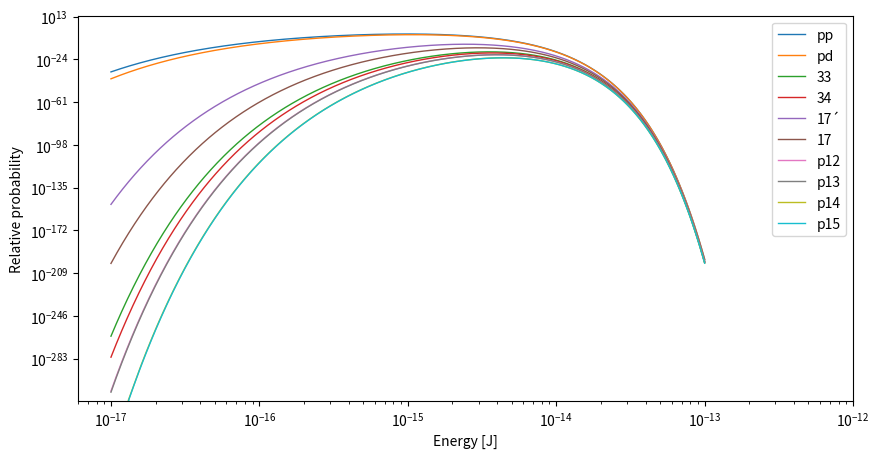

This figure's Python source: (Note: this script raises an exception after producing the figure.)
'''
In this program, we calculate the Gamow peak for 
all of the reactions in the PP branches and the 
CNO cycle, as functions of energy.
'''
import numpy as np 
import matplotlib.pyplot as plt
import scipy.constants as const

plt.rcParams['lines.linewidth'] = 1 	# Setting linewidth for lines in plots

'''
Defining constants
'''
e = const.e 					# Elementary charge [C]
h = const.h 					# Planck constant [J Hz^-1]
pi = const.pi 					# Pi
m_u = const.m_u
k_B = const.k 					# Boltzmann constant [JK^-1]
epsilon_0 = const.epsilon_0		# Vacuum permittivity


def lambda_sigma(m_i, m_k, Z_i, Z_k, energy):
	'''
	Function to compute the Gamow peak for the reaction
	between	element_i and element_k, at a given energy.
	Masses are m_i and m_k, atomic number is Z_i and Z_k.
	'''
	T = 1.57e7 		# Sun temperature [K]

	m = m_i * m_k / (m_i + m_k)		# Reduced mass 

	lmbda = np.exp(-energy / (k_B * T))
	sigma = np.exp(-np.sqrt(m / (2 * energy)) * Z_i * Z_k * e**2 * pi / (epsilon_0 * h))

	gamow = lmbda * sigma
	idx = np.where([gamow == np.max(gamow)])[0][0]
	peak = gamow[idx]

	return gamow


'''
Defining element masses in atomic mass units
'''
H1 = 1.007825 * m_u			# Hydrogen mass in u 
D2 = 2.014 * m_u				# Deuterium mass in u 
He3 = 3.016 * m_u 			# Helium-3 mass in u 
He4 = 4.0026 * m_u			# Helium-4 mass in u
Be7 = 7.01693 * m_u			# Beryllium-7 mass in u
Li7 = 7.016004 * m_u			# Lithium-7 mass in u 

C12 = 12. * m_u				# Carbon-12 mass in u 
C13 = 13.00336 * m_u			# Carbon-13 mass in u 
N13 = 13.00574 * m_u			# Nitrogen-13 mass in u 
N14 = 14.00307 * m_u			# Nitrogen-14 mass in u 
N15 = 15.00109 * m_u			# Nitrogen-15 mass in u

'''
Defining atomic numbers
'''
Z_H = 1 
Z_He = 2 
Z_Be = 4
Z_Li = 3

Z_C = 6
Z_N = 7 
Z_O = 8

'''
Defining energy interval [10^-17, 10^-13] J
'''
N = 1001
E = np.logspace(-17, -13, N)

rel_prob = np.zeros((10, N))	# Array to hold all of the probabilities 

PP0_1 = lambda_sigma(H1, H1, Z_H, Z_H, E)
PP0_2 = lambda_sigma(D2, H1, Z_H, Z_H, E)

PP1 = lambda_sigma(He3, He3, Z_He, Z_He, E)

PP2_1 = lambda_sigma(He3, He4, Z_He, Z_He, E)
PP2_2 = lambda_sigma(Li7, H1, Z_Li, Z_H, E)

PP3 = lambda_sigma(Be7, H1, Z_Be, Z_H, E)

CNO_1 = lambda_sigma(C12, H1, Z_C, Z_H, E)
CNO_2 = lambda_sigma(C13, H1, Z_C, Z_H, E)
CNO_3 = lambda_sigma(N14, H1, Z_N, Z_H, E)
CNO_4 = lambda_sigma(N15, H1, Z_N, Z_H, E)

tot_prob = np.sum(PP0_1 + PP0_2 + PP1 + PP2_1 + PP2_2 + PP3 + CNO_1 + CNO_2 + CNO_3 + CNO_4)

rel_prob[0, :] = PP0_1 / tot_prob 
rel_prob[1, :] = PP0_2 / tot_prob 
rel_prob[2, :] = PP1 / tot_prob
rel_prob[3, :] = PP2_1 / tot_prob
rel_prob[4, :] = PP2_2 / tot_prob
rel_prob[5, :] = PP3 / tot_prob
rel_prob[6, :] = CNO_1 / tot_prob
rel_prob[7, :] = CNO_2 / tot_prob
rel_prob[8, :] = CNO_3 / tot_prob
rel_prob[9, :] = CNO_4 / tot_prob

labels = ['pp', 'pd', '33', '34', '17´', '17', 'p12', 'p13', 'p14', 'p15']

plt.figure(figsize=(10, 5))

for i in range(10):

	plt.plot(E, rel_prob[i, :], label=labels[i])

plt.xlabel('Energy [J]')
plt.ylabel('Relative probability')
plt.xscale('log')
plt.yscale('log')
plt.xlim([6e-18, 1e-12])

plt.legend()
plt.savefig('figures/gamow.pdf')
plt.savefig('figures/gamow.png')
plt.show()







